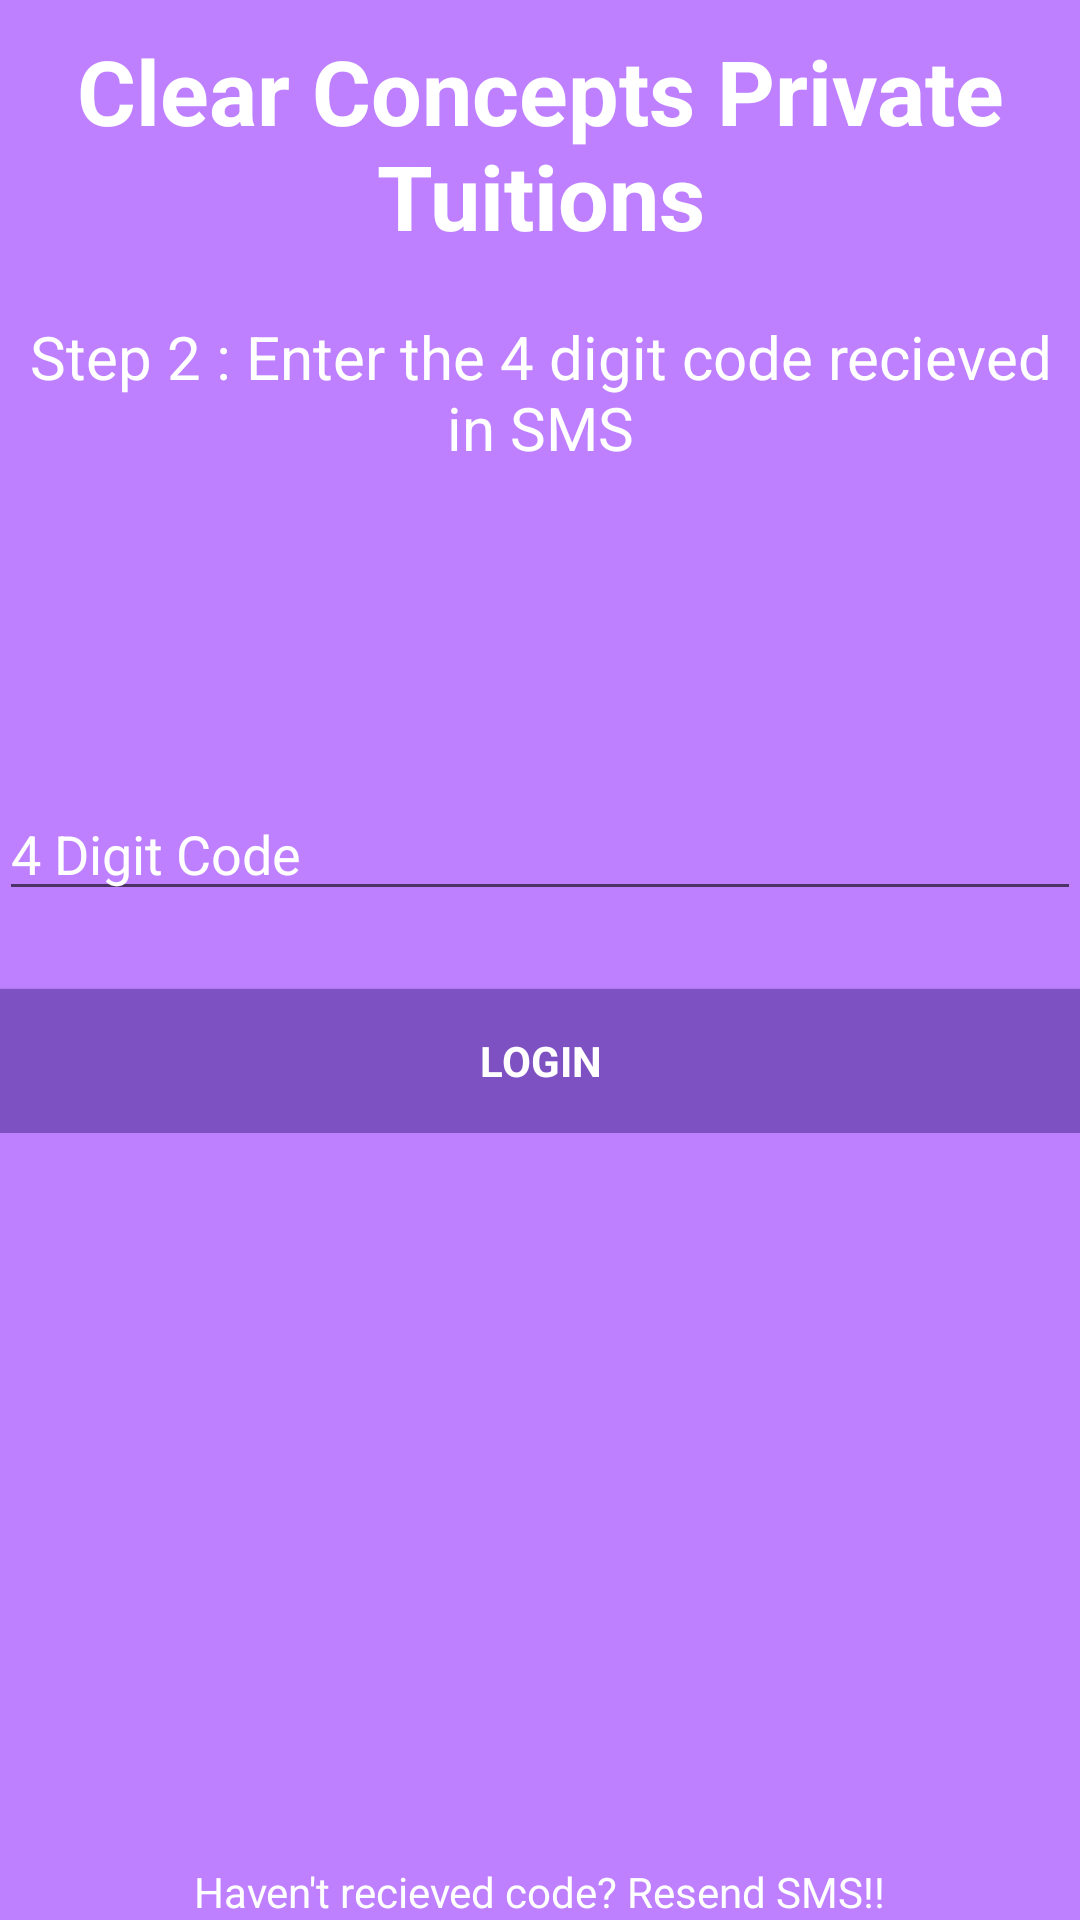

Android layout source for this screen:
<!-- AndroidManifest.xml: application theme AppTheme -->
<!-- res/layout/second_login_activity.xml -->
<LinearLayout xmlns:android="http://schemas.android.com/apk/res/android"
    xmlns:tools="http://schemas.android.com/tools" android:layout_width="match_parent"
    android:layout_height="match_parent" android:gravity="center_vertical|center_horizontal"
    android:orientation="vertical" android:paddingBottom="@dimen/activity_vertical_margin"
    android:paddingLeft="@dimen/activity_horizontal_margin"
    android:paddingRight="@dimen/activity_horizontal_margin"
    android:paddingTop="@dimen/activity_vertical_margin" tools:context=".SecondLoginActivity"
    android:background="#ffBE80FF"
    android:descendantFocusability="beforeDescendants"
    android:focusableInTouchMode="true">

    <LinearLayout
        android:layout_width="match_parent"
        android:layout_height="match_parent"
        android:layout_weight="1" android:orientation="vertical"
        android:gravity="center_vertical|center_horizontal">

        <TextView
            android:layout_width="wrap_content"
            android:layout_height="wrap_content"
            android:textAppearance="?android:attr/textAppearanceLarge"
            android:text="@string/app_name"
            android:gravity="center"
            android:textSize="30dp"
            android:textStyle="bold"

            android:textColor="#ffffffff" android:paddingBottom="20dp" />

        <TextView
            android:layout_width="wrap_content"
            android:layout_height="wrap_content"
            android:textAppearance="?android:attr/textAppearanceMedium"
            android:text="Step 2 : Enter the 4 digit code recieved in SMS"
            android:textSize="20dp"
            android:gravity="center"
            android:textColor="#ffffffff" android:paddingBottom="20dp" />

        <TextView
            android:layout_width="wrap_content"
            android:layout_height="wrap_content"
            android:textAppearance="?android:attr/textAppearanceMedium"
            android:id="@+id/confirm_message"
            android:textSize="20dp"
            android:gravity="center"
            android:textColor="#ffffffff" />



    </LinearLayout>

    <LinearLayout
        android:layout_width="match_parent"
        android:layout_height="match_parent"
        android:layout_weight="1"
        android:gravity="center_vertical|center_horizontal">
        <ProgressBar android:id="@+id/second_login_progress" style="?android:attr/progressBarStyleLarge"
            android:layout_width="wrap_content" android:layout_height="wrap_content"
            android:visibility="gone" />
        <ScrollView android:id="@+id/second_login_form" android:layout_width="match_parent"
            android:layout_height="wrap_content">
            <LinearLayout android:layout_width="match_parent" android:layout_height="wrap_content"
                android:orientation="vertical">

                <LinearLayout android:layout_width="match_parent"
                    android:layout_height="wrap_content" android:orientation="vertical">



                    <EditText android:id="@+id/login_activity_code" android:layout_width="match_parent"
                        android:layout_height="wrap_content" android:hint="4 Digit Code"
                        android:imeActionLabel="@string/action_sign_in"
                        android:imeOptions="actionUnspecified" android:inputType="text"
                        android:maxLines="1" android:singleLine="true"
                        android:layout_marginBottom="10dp"
                        android:textColorHint="#ffffffff"
                        android:textColor="#ffffffff" />

                    <Button android:id="@+id/login_activity_submit" style="?android:textAppearanceSmall"
                        android:layout_width="match_parent" android:layout_height="wrap_content"
                        android:layout_marginTop="16dp" android:text="Login"
                        android:textStyle="bold"
                        android:textColor="#ffffffff"
                        android:background="#ff7e51c2" />

                </LinearLayout>
            </LinearLayout>
        </ScrollView>
    </LinearLayout>

    <LinearLayout
        android:id="@+id/ll3"
        android:layout_width="match_parent"
        android:layout_height="match_parent"
        android:layout_weight="1"
        android:gravity="bottom|center_horizontal">

        <TextView
            android:layout_width="wrap_content"
            android:layout_height="wrap_content"
            android:text="Haven't recieved code? Resend SMS!!"

            android:id="@+id/signUpTextView"
            android:autoLink="web"
            android:textColor="#ffffffff" />
    </LinearLayout>
</LinearLayout>
<!-- resources referenced by this layout -->
<resources>
  <string name="action_sign_in">Login</string>
  <string name="app_name">Clear Concepts Private Tuitions</string>
  <style name="AppTheme" parent="android:Theme.Holo.Light.DarkActionBar">
          
      </style>
</resources>
